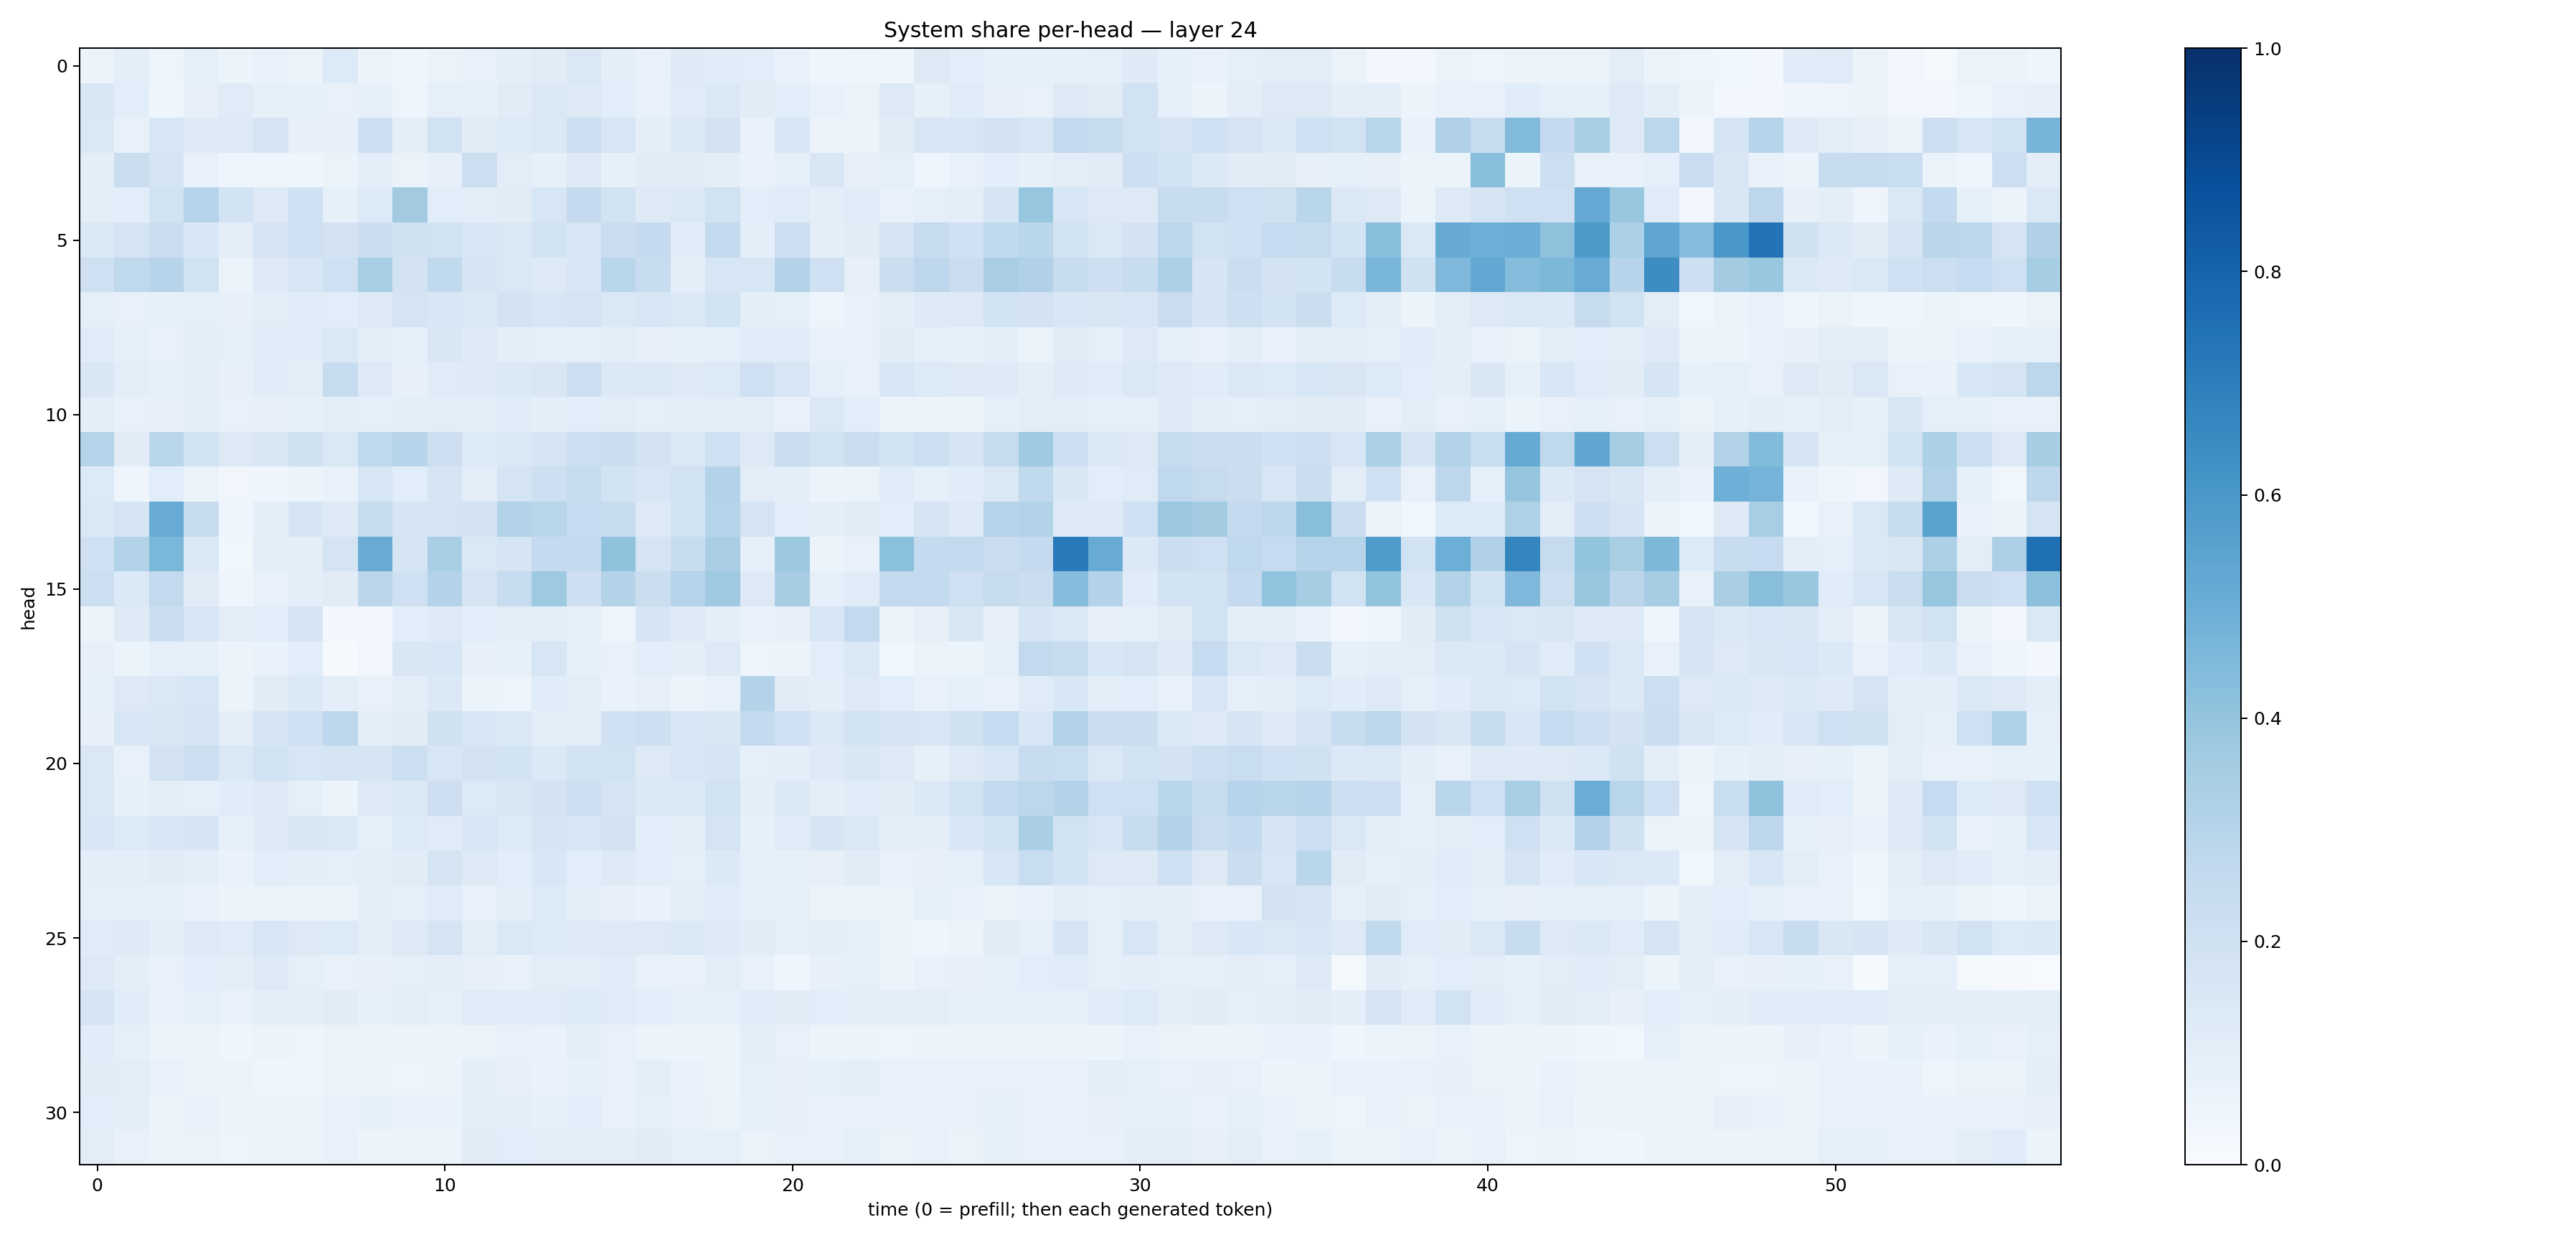

The table this chart was drawn from, first rows:
0.05485269, 0.09711944, 0.04752528, 0.08703622, 0.0603617, 0.06985567, 0.052123256, 0.13462572, 0.05681789, 0.042131986, 0.06544671, 0.07238791, 0.09830991, 0.11231046, 0.14616828, 0.100111924, 0.068635896, 0.12272096, 0.115322344, 0.108171746, 0.068059705, 0.045702673, 0.048911434, 0.042956714
0.1486, 0.1066, 0.04323, 0.08038, 0.1191, 0.08208, 0.0853, 0.07497, 0.0859, 0.04856, 0.08775, 0.08332, 0.1122, 0.1465, 0.129, 0.1063, 0.07319, 0.1183, 0.1443, 0.1115, 0.1061, 0.07281, 0.06368, 0.127
0.1456, 0.07074, 0.1586, 0.1215, 0.1296, 0.1734, 0.0783, 0.07852, 0.2115, 0.09751, 0.1884, 0.1095, 0.1341, 0.1468, 0.2162, 0.1612, 0.0985, 0.1375, 0.1816, 0.0759, 0.1557, 0.05658, 0.05403, 0.1106
0.09903, 0.2204, 0.1682, 0.07123, 0.04908, 0.05013, 0.04467, 0.06629, 0.09692, 0.06374, 0.07933, 0.2187, 0.1054, 0.08492, 0.1274, 0.08367, 0.1127, 0.1111, 0.09646, 0.06922, 0.09112, 0.1507, 0.08122, 0.09065
0.09532, 0.1066, 0.1918, 0.3003, 0.1837, 0.1324, 0.2017, 0.08277, 0.1331, 0.3626, 0.1085, 0.1033, 0.1115, 0.1624, 0.2536, 0.1915, 0.1246, 0.1482, 0.1942, 0.1074, 0.1197, 0.0999, 0.119, 0.07497
0.137, 0.1753, 0.2256, 0.1532, 0.0975, 0.165, 0.2043, 0.1807, 0.2208, 0.1985, 0.1912, 0.1632, 0.1464, 0.1894, 0.1636, 0.2266, 0.2518, 0.1142, 0.2552, 0.0979, 0.2167, 0.09874, 0.1127, 0.1762
0.2049, 0.273, 0.2955, 0.1899, 0.06441, 0.1212, 0.1606, 0.2102, 0.3409, 0.1826, 0.2641, 0.1674, 0.1456, 0.1275, 0.1625, 0.2886, 0.2393, 0.1008, 0.1565, 0.1604, 0.3083, 0.2085, 0.08031, 0.2262
0.08737, 0.07593, 0.08229, 0.08697, 0.07939, 0.1038, 0.1135, 0.1083, 0.1295, 0.1766, 0.1551, 0.1475, 0.1799, 0.1576, 0.175, 0.1444, 0.1587, 0.139, 0.1853, 0.1008, 0.0912, 0.04761, 0.07079, 0.0939
0.118, 0.09002, 0.07089, 0.09563, 0.09329, 0.1166, 0.117, 0.146, 0.09689, 0.08688, 0.1515, 0.1219, 0.0976, 0.08864, 0.08924, 0.1016, 0.07823, 0.08353, 0.08823, 0.1179, 0.12, 0.07604, 0.07621, 0.1098
0.1502, 0.1022, 0.08408, 0.09381, 0.08186, 0.1141, 0.1009, 0.2398, 0.1287, 0.07992, 0.1186, 0.1258, 0.1367, 0.1502, 0.2171, 0.1368, 0.14, 0.1294, 0.1357, 0.2099, 0.1591, 0.08717, 0.07661, 0.1589
0.09838, 0.0746, 0.08108, 0.09861, 0.07685, 0.0802, 0.08589, 0.1014, 0.08947, 0.09456, 0.1032, 0.09845, 0.115, 0.09944, 0.1057, 0.1045, 0.08776, 0.09584, 0.1004, 0.102, 0.07354, 0.1473, 0.1063, 0.06234
0.2998, 0.1105, 0.2874, 0.1944, 0.1305, 0.1493, 0.1988, 0.1472, 0.2718, 0.2963, 0.2136, 0.133, 0.1453, 0.1671, 0.2155, 0.2216, 0.1808, 0.1458, 0.2084, 0.128, 0.2284, 0.1877, 0.219, 0.1843
0.1346, 0.0404, 0.1062, 0.06623, 0.03203, 0.04469, 0.05659, 0.06911, 0.1579, 0.1076, 0.1685, 0.1028, 0.179, 0.2123, 0.245, 0.1873, 0.1581, 0.195, 0.3052, 0.1031, 0.09812, 0.05609, 0.06389, 0.1143
0.1483, 0.1659, 0.5081, 0.2357, 0.0435, 0.09409, 0.1646, 0.1279, 0.2452, 0.1648, 0.1733, 0.1828, 0.316, 0.2921, 0.2486, 0.2389, 0.1287, 0.1914, 0.2998, 0.1752, 0.1064, 0.09936, 0.1097, 0.1057
0.2065, 0.3143, 0.4581, 0.1416, 0.03747, 0.09915, 0.09763, 0.1726, 0.51, 0.1712, 0.3447, 0.1454, 0.1649, 0.2531, 0.2558, 0.4085, 0.1719, 0.2382, 0.3369, 0.09166, 0.3778, 0.05169, 0.07086, 0.4184
0.2159, 0.1371, 0.2611, 0.1117, 0.0421, 0.07739, 0.09776, 0.1119, 0.2818, 0.2045, 0.3049, 0.1788, 0.2398, 0.3738, 0.2124, 0.3074, 0.22, 0.3042, 0.368, 0.1284, 0.3494, 0.08752, 0.1183, 0.2593
0.05352, 0.1241, 0.2236, 0.1568, 0.1025, 0.1081, 0.1665, 0.02443, 0.02683, 0.1081, 0.1219, 0.1088, 0.09679, 0.1019, 0.08213, 0.04707, 0.1706, 0.1214, 0.09503, 0.06746, 0.07885, 0.1632, 0.2582, 0.05903
0.07893, 0.06054, 0.09038, 0.08502, 0.05732, 0.06886, 0.1074, 0.008423, 0.03505, 0.1515, 0.1531, 0.0811, 0.0834, 0.1585, 0.09068, 0.07122, 0.1068, 0.09616, 0.1308, 0.04862, 0.05789, 0.1059, 0.1427, 0.03662
0.08535, 0.1252, 0.1474, 0.1572, 0.06048, 0.1131, 0.1375, 0.09923, 0.07798, 0.1006, 0.1369, 0.06438, 0.05072, 0.1143, 0.1016, 0.06965, 0.07864, 0.05536, 0.0749, 0.3082, 0.1122, 0.1005, 0.1288, 0.1079
0.08052, 0.1576, 0.1495, 0.1702, 0.09595, 0.1697, 0.2091, 0.275, 0.0943, 0.1095, 0.1978, 0.1577, 0.1388, 0.1046, 0.1047, 0.1998, 0.2133, 0.1558, 0.1516, 0.2513, 0.2064, 0.1432, 0.1875, 0.1692
0.1479, 0.07413, 0.1817, 0.2187, 0.1455, 0.1878, 0.162, 0.1669, 0.1675, 0.2171, 0.1622, 0.1818, 0.187, 0.1396, 0.195, 0.1888, 0.1264, 0.1597, 0.1673, 0.08973, 0.09739, 0.1225, 0.1505, 0.127
0.1471, 0.08528, 0.1011, 0.08663, 0.1137, 0.1267, 0.09012, 0.0616, 0.1311, 0.1468, 0.2144, 0.1367, 0.1499, 0.1817, 0.2117, 0.1786, 0.14, 0.1398, 0.1907, 0.09714, 0.1404, 0.0996, 0.1166, 0.112
0.1538, 0.1348, 0.1558, 0.1646, 0.08795, 0.1239, 0.1487, 0.141, 0.08718, 0.1331, 0.1207, 0.1579, 0.1355, 0.1681, 0.1629, 0.1826, 0.1056, 0.09446, 0.1756, 0.08303, 0.1188, 0.165, 0.1465, 0.09631
0.09554, 0.1005, 0.1113, 0.09401, 0.06747, 0.1074, 0.09496, 0.08634, 0.09392, 0.1131, 0.1727, 0.1327, 0.1088, 0.1556, 0.1084, 0.1302, 0.1061, 0.08637, 0.1403, 0.09148, 0.08382, 0.08146, 0.1104, 0.0759
0.08663, 0.09275, 0.08553, 0.06753, 0.05321, 0.06393, 0.05333, 0.05514, 0.09448, 0.09126, 0.1203, 0.07684, 0.09392, 0.1328, 0.1031, 0.08096, 0.06966, 0.1014, 0.1138, 0.08942, 0.08566, 0.06496, 0.0635, 0.06564
0.1193, 0.1246, 0.1004, 0.1279, 0.1182, 0.1607, 0.1319, 0.1354, 0.09662, 0.1265, 0.1765, 0.1037, 0.1469, 0.1366, 0.1298, 0.1283, 0.1277, 0.1437, 0.1216, 0.1108, 0.0931, 0.09722, 0.08782, 0.05438
0.126, 0.09488, 0.0766, 0.1092, 0.1004, 0.1265, 0.09187, 0.07359, 0.08068, 0.08856, 0.09793, 0.07818, 0.07519, 0.1038, 0.1043, 0.1164, 0.07365, 0.07397, 0.1022, 0.07531, 0.04552, 0.07995, 0.09242, 0.05892
0.1723, 0.114, 0.0703, 0.09072, 0.07414, 0.1015, 0.09753, 0.1123, 0.08505, 0.1022, 0.0919, 0.119, 0.1193, 0.1174, 0.1329, 0.1197, 0.1074, 0.09224, 0.09219, 0.1192, 0.1125, 0.1059, 0.09682, 0.1009
0.1145, 0.0868, 0.0519, 0.05762, 0.04364, 0.05937, 0.05025, 0.06446, 0.0594, 0.05237, 0.06249, 0.06503, 0.0748, 0.06708, 0.09721, 0.07141, 0.0611, 0.05833, 0.05136, 0.09419, 0.07231, 0.06124, 0.06056, 0.04934
0.1129, 0.1019, 0.072, 0.06111, 0.06058, 0.04622, 0.04332, 0.0604, 0.05859, 0.05036, 0.05592, 0.09587, 0.08071, 0.06791, 0.08377, 0.07695, 0.09876, 0.06761, 0.06136, 0.0878, 0.08047, 0.08605, 0.09419, 0.0775
0.107, 0.1016, 0.0569, 0.06706, 0.05651, 0.06465, 0.05772, 0.06664, 0.08236, 0.07282, 0.06833, 0.09615, 0.09392, 0.08268, 0.1077, 0.07099, 0.08938, 0.0688, 0.0661, 0.0925, 0.08004, 0.06772, 0.07306, 0.0671
0.1033, 0.07169, 0.05417, 0.06524, 0.04789, 0.05996, 0.05308, 0.07328, 0.05081, 0.05566, 0.06171, 0.1121, 0.1078, 0.1017, 0.1012, 0.1005, 0.1132, 0.08918, 0.08634, 0.0655, 0.07217, 0.07431, 0.08792, 0.06271
